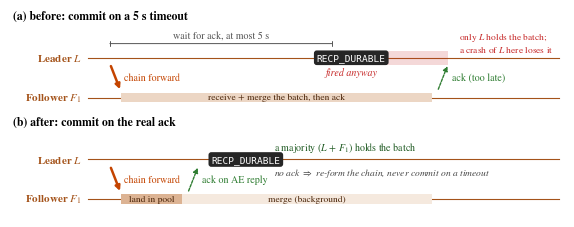

Write the Python code that produced this figure. (Note: this script raises an exception after producing the figure.)
"""
Figure: commit-on-timeout vs commit-on-ack for the migration durability entry.

(a) Before: the recipient leader waited up to 5 s for the chain ack, then logged
    RECP_DURABLE anyway. The follower's ack came after its merge of the batch, later
    than 5 s, so in every clean run RECP_DURABLE committed while only L held the batch.
    A leader crash in that window loses data the log says is durable.
(b) After: the follower acks as soon as the batch lands in its pool (on its
    AppendEntries reply) and L logs RECP_DURABLE only after that ack. With no ack, L
    re-forms the chain instead of committing.

Source: CRASH_SCENARIOS.md (EMPIRICAL: invariant violated in the clean baseline),
FAULT_TOLERANCE_STATUS.md §1b-1c (Part A real-ack gating),
redis/src/cluster_rdma_chain.c (ack on landing).
"""

import os

import matplotlib.pyplot as plt
from matplotlib.patches import FancyArrowPatch, Rectangle

plt.rcParams.update({
    "font.family": "STIXGeneral",
    "mathtext.fontset": "stix",
    "font.size": 8,
    "pdf.fonttype": 42,
})

C_RECP, C_DATA, C_ACK, C_BAD = "#a4531a", "#c44400", "#2f7d32", "#c62828"

fig, ax = plt.subplots(figsize=(7.16, 2.7))
ax.axis("off")
ax.set_xlim(0, 100)
ax.set_ylim(-3, 44)

X0, X1 = 14, 99


def lanes(yl, yf):
    for y, name in [(yl, "Leader $L$"), (yf, "Follower $F_1$")]:
        ax.plot([X0, X1], [y, y], color=C_RECP, lw=0.8, zorder=1)
        ax.text(X0 - 1, y, name, ha="right", va="center", color=C_RECP,
                fontweight="bold")


def arrow(x1, y1, x2, y2, color, lw=1.0, ls="-"):
    ax.add_patch(FancyArrowPatch((x1, y1), (x2, y2), arrowstyle="-|>",
                                 mutation_scale=7, lw=lw, color=color,
                                 linestyle=ls, zorder=4))


def box(x, y, text):
    ax.text(x, y, text, ha="center", va="center", color="white", fontsize=6.8,
            family="monospace", zorder=7,
            bbox=dict(boxstyle="round,pad=0.3,rounding_size=0.3", fc="#262626", ec="none"))


def bar(x1, x2, y, text, fc):
    ax.add_patch(Rectangle((x1, y - 1.1), x2 - x1, 2.2, fc=fc,
                           ec="none", zorder=2))
    ax.text((x1 + x2) / 2, y, text, ha="center", va="center", fontsize=6.8,
            color="#4a2408", zorder=3)


def text(x, y, s, color="#333333", ha="left", size=7.2, **kw):
    ax.text(x, y, s, ha=ha, va="center", fontsize=size, color=color, zorder=8, **kw)


# (a) before: commit on timeout
LA, FA = 33, 24
ax.text(0.5, 42.5, "(a) before: commit on a 5 s timeout", fontsize=8.5,
        fontweight="bold", va="center")
lanes(LA, FA)
arrow(18, LA - 1.3, 20, FA + 1.3, C_DATA, lw=1.8)
text(20.6, 28.5, "chain forward", C_DATA)
bar(20, 76, FA, "receive + merge the batch, then ack", "#ecd6c4")
# 5 s timer
ax.annotate("", xy=(58, LA + 3.2), xytext=(18, LA + 3.2),
            arrowprops=dict(arrowstyle="|-|", lw=0.7, color="#555555",
                            shrinkA=0, shrinkB=0, mutation_scale=2))
text(38, LA + 5.0, "wait for ack, at most 5 s", "#555555", ha="center")
box(61.5, LA, "RECP_DURABLE")
text(61.5, LA - 3.3, "fired anyway", C_BAD, ha="center", style="italic")
arrow(77, FA + 1.3, 79, LA - 1.3, C_ACK, lw=1.0, ls=(0, (2, 1)))
text(79.6, 28.5, "ack (too late)", C_ACK)
# vulnerability window
ax.add_patch(Rectangle((65.5, LA - 1.6), 13.5, 3.2, fc=C_BAD, alpha=0.18,
                       ec="none", zorder=1))
ax.text(81.0, LA + 3.6, "only $L$ holds the batch;\na crash of $L$ here loses it",
        ha="left", va="center", fontsize=6.8, color=C_BAD, linespacing=1.0)

# (b) after: commit on the real ack
LB, FB = 10, 1
ax.text(0.5, 18.5, "(b) after: commit on the real ack", fontsize=8.5,
        fontweight="bold", va="center")
lanes(LB, FB)
arrow(18, LB - 1.3, 20, FB + 1.3, C_DATA, lw=1.8)
text(20.6, 5.5, "chain forward", C_DATA)
bar(20, 31, FB, "land in pool", "#dcb393")
bar(31, 76, FB, "merge (background)", "#f5e9de")
arrow(32, FB + 1.3, 34, LB - 1.3, C_ACK, lw=1.0, ls=(0, (2, 1)))
text(34.6, 5.5, "ack on AE reply", C_ACK)
box(42.5, LB, "RECP_DURABLE")
text(47.5, LB + 2.9, "a majority ($L$ + $F_1$) holds the batch", "#1f5a22")
text(47.5, LB - 3.0, "no ack $\\Rightarrow$ re-form the chain, never commit on a timeout",
     "#444444", style="italic", size=6.8)

out_dir = os.path.dirname(os.path.abspath(__file__))
for ext in ("pdf", "png"):
    out = os.path.join(out_dir, f"figure_durability_gate.{ext}")
    fig.savefig(out, dpi=300, bbox_inches="tight", pad_inches=0.03)
    print(f"wrote {out}")
